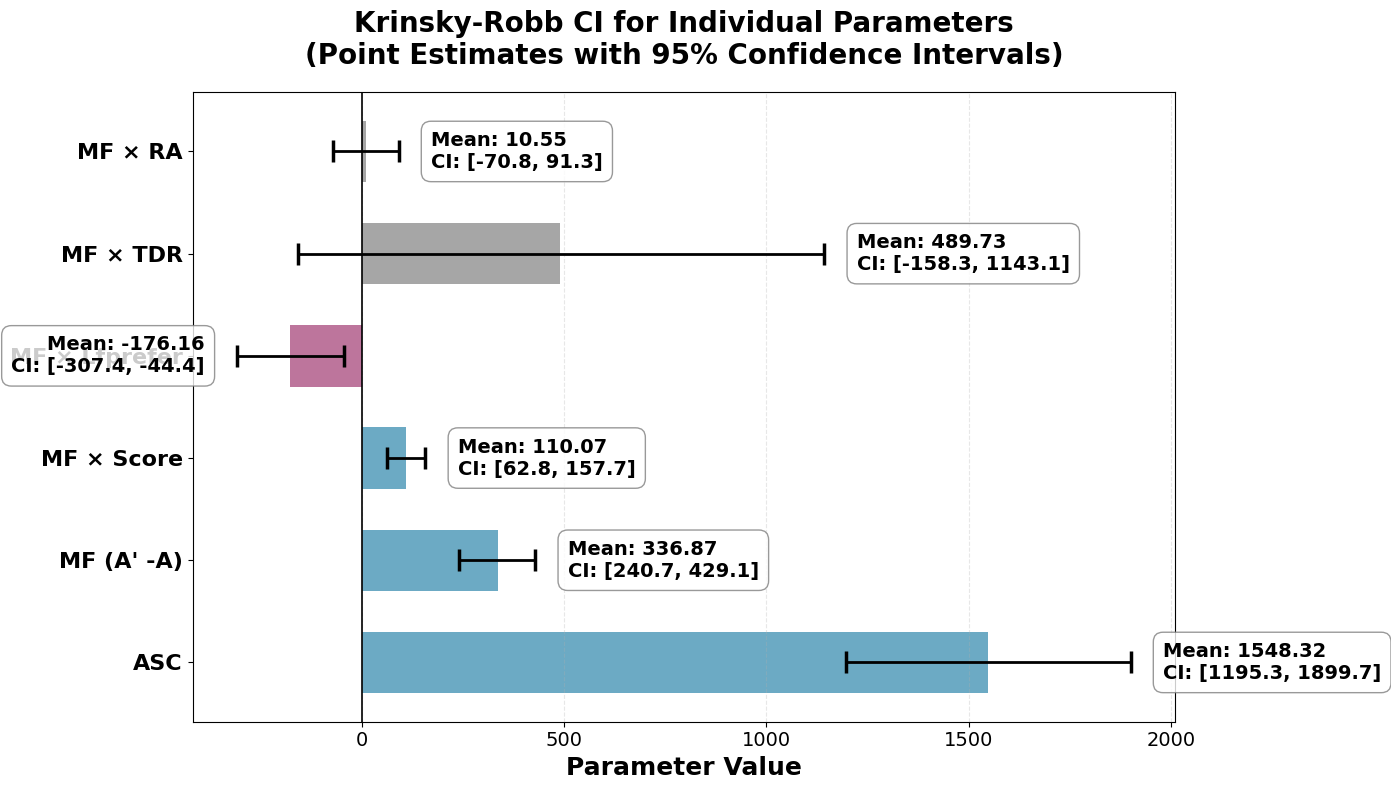
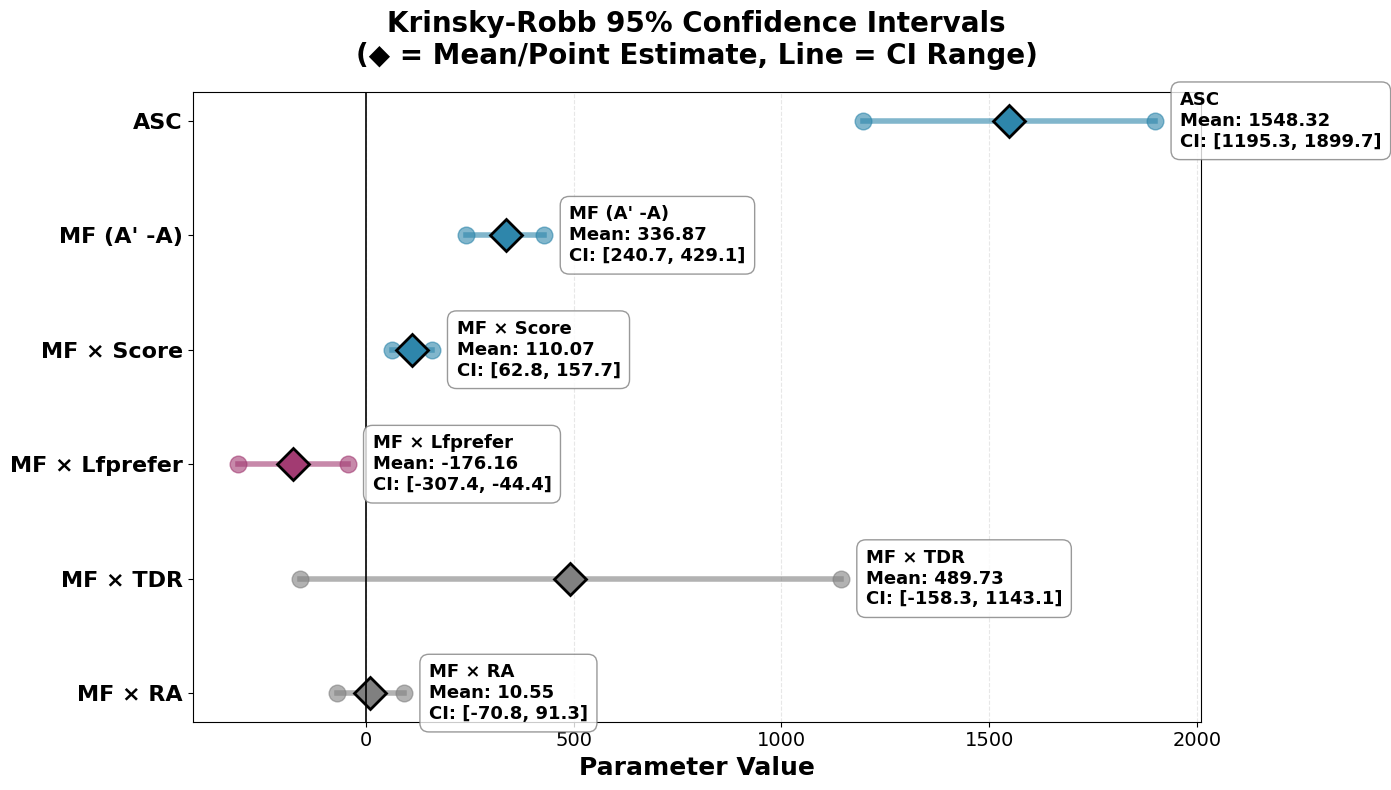

Here is the Python script that generated these plots, in order:
#!/usr/bin/env python3
"""
Krinsky-Robb Confidence Interval Visualization (Version 2)
"""
import matplotlib.pyplot as plt
import numpy as np

# Set Japanese font support
plt.rcParams['font.sans-serif'] = ['DejaVu Sans', 'Noto Sans CJK JP', 'IPAexGothic', 'TakaoPGothic']
plt.rcParams['axes.unicode_minus'] = False

# Data from Krinsky-Robb CI results
parameters = ['ASC', "MF (A' -A)", 'MF × Score', 'MF × Lfprefer', 'MF × TDR', 'MF × RA']
point_estimates = [1548.322, 336.866, 110.068, -176.160, 489.733, 10.551]
ci_lower = [1195.323, 240.655, 62.755, -307.357, -158.274, -70.760]
ci_upper = [1899.704, 429.120, 157.663, -44.421, 1143.116, 91.263]

# Calculate error bars (distance from point estimate to CI bounds)
lower_errors = [pe - cl for pe, cl in zip(point_estimates, ci_lower)]
upper_errors = [cu - pe for pe, cu in zip(point_estimates, ci_upper)]
errors = [lower_errors, upper_errors]

# Create figure with larger size
fig, ax = plt.subplots(figsize=(14, 8))

# Create horizontal bar chart with error bars
y_pos = np.arange(len(parameters))
# Assign colors: gray for CI crossing zero, blue for positive, red for negative
colors = []
for pe, cl, cu in zip(point_estimates, ci_lower, ci_upper):
    if cl < 0 and cu > 0:  # CI crosses zero
        colors.append('#808080')  # Gray
    elif pe > 0:
        colors.append('#2E86AB')  # Blue
    else:
        colors.append('#A23B72')  # Red-purple

bars = ax.barh(y_pos, point_estimates, color=colors, alpha=0.7, height=0.6)

# Add error bars (confidence intervals)
ax.errorbar(point_estimates, y_pos, xerr=errors, fmt='none',
            ecolor='black', capsize=8, capthick=2.5, linewidth=2)

# Customize plot with larger fonts
ax.set_yticks(y_pos)
ax.set_yticklabels(parameters, fontsize=16, fontweight='bold')
ax.set_xlabel('Parameter Value', fontsize=18, fontweight='bold')
ax.set_title('Krinsky-Robb CI for Individual Parameters\n(Point Estimates with 95% Confidence Intervals)',
             fontsize=20, fontweight='bold', pad=20)
ax.axvline(x=0, color='black', linestyle='-', linewidth=1.2)
ax.grid(axis='x', alpha=0.3, linestyle='--')
ax.tick_params(axis='x', labelsize=14)

# Add value labels showing point estimates and CI ranges
for i, (bar, pe, cl, cu) in enumerate(zip(bars, point_estimates, ci_lower, ci_upper)):
    # Position for text
    if pe > 0:
        label_x = pe + upper_errors[i] + 80
        ha_align = 'left'
    else:
        label_x = pe - lower_errors[i] - 80
        ha_align = 'right'

    # Show point estimate (mean) prominently
    ax.text(label_x, i, f'Mean: {pe:.2f}\nCI: [{cl:.1f}, {cu:.1f}]',
            va='center', ha=ha_align,
            fontsize=14, fontweight='bold',
            bbox=dict(boxstyle='round,pad=0.5', facecolor='white', edgecolor='gray', alpha=0.8))

plt.tight_layout()
plt.savefig('krinsky_robb_ci_plot2.png', dpi=300, bbox_inches='tight')
print("Plot saved as 'krinsky_robb_ci_plot2.png'")

# Also create a second plot showing CI ranges more explicitly
fig2, ax2 = plt.subplots(figsize=(14, 8))

for i, (param, pe, cl, cu) in enumerate(zip(parameters, point_estimates, ci_lower, ci_upper)):
    # Draw CI line
    ax2.plot([cl, cu], [i, i], 'o-', linewidth=4, markersize=12,
             color=colors[i], alpha=0.6, label=param)
    # Draw point estimate (mean)
    ax2.plot(pe, i, 'D', markersize=16, color=colors[i],
             markeredgecolor='black', markeredgewidth=2)

    # Add text annotations with point estimate
    ax2.text(cu + 60, i, f'{param}\nMean: {pe:.2f}\nCI: [{cl:.1f}, {cu:.1f}]',
             va='center', ha='left', fontsize=13, fontweight='bold',
             bbox=dict(boxstyle='round,pad=0.5', facecolor='white', edgecolor='gray', alpha=0.8))

ax2.set_yticks(y_pos)
ax2.set_yticklabels(parameters, fontsize=16, fontweight='bold')
ax2.set_xlabel('Parameter Value', fontsize=18, fontweight='bold')
ax2.set_title('Krinsky-Robb 95% Confidence Intervals\n(◆ = Mean/Point Estimate, Line = CI Range)',
              fontsize=20, fontweight='bold', pad=20)
ax2.axvline(x=0, color='black', linestyle='-', linewidth=1.2)
ax2.grid(axis='x', alpha=0.3, linestyle='--')
ax2.tick_params(axis='x', labelsize=14)
ax2.invert_yaxis()

plt.tight_layout()
plt.savefig('krinsky_robb_ci_ranges2.png', dpi=300, bbox_inches='tight')
print("Plot saved as 'krinsky_robb_ci_ranges2.png'")

plt.show()
